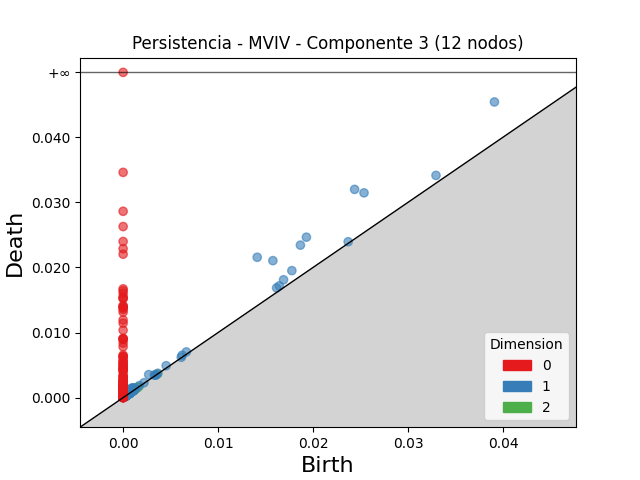

Values plotted in this chart, from the file beside it:
dimension, birth, death
2, 0.001195, 0.001369
2, 0.001529, 0.001613
2, 0.0009241, 0.001005
2, 0.001005, 0.001071
2, 0.001058, 0.001118
2, 0.001287, 0.001346
2, 0.0009614, 0.001017
2, 0.001, 0.001054
2, 0.0004083, 0.0004614
2, 0.001036, 0.001087
2, 0.001224, 0.001272
2, 0.000642, 0.0006827
2, 0.0009615, 0.000996
2, 0.001263, 0.001295
2, 0.0007189, 0.00075
2, 0.000709, 0.0007394
2, 0.001006, 0.001035
2, 0.0006334, 0.0006607
2, 0.0004944, 0.000521
2, 0.001018, 0.001043
2, 0.0004715, 0.000495
2, 0.0004809, 0.000504
2, 0.0003943, 0.0004142
2, 0.0006641, 0.0006833
2, 0.0005196, 0.000538
2, 0.000533, 0.0005506
2, 0.0004842, 0.0004995
2, 0.0004138, 0.0004288
2, 0.0036, 0.003615
2, 0.0006044, 0.0006177
2, 0.0006968, 0.0007089
2, 0.0004724, 0.0004841
2, 0.0005202, 0.0005312
2, 0.0005831, 0.0005936
2, 0.0007791, 0.0007891
2, 0.0004788, 0.0004885
2, 0.0007701, 0.0007787
2, 0.0006089, 0.0006171
2, 0.0004028, 0.0004103
2, 0.0007275, 0.0007346
2, 0.0008849, 0.0008919
2, 0.0003642, 0.0003709
2, 0.0003642, 0.0003705
2, 0.0003584, 0.0003623
2, 0.001041, 0.001045
2, 0.001566, 0.001569
2, 0.00056, 0.0005618
2, 0.0003051, 0.0003063
2, 0.0006193, 0.0006194
1, 0.02438, 0.03199
1, 0.01412, 0.02156
1, 0.0391, 0.04542
1, 0.02537, 0.03145
1, 0.0193, 0.02464
1, 0.01577, 0.02104
1, 0.01867, 0.02343
1, 0.01777, 0.01951
1, 0.01689, 0.0181
1, 0.03295, 0.03414
1, 0.002693, 0.003535
... 1,801 more rows
